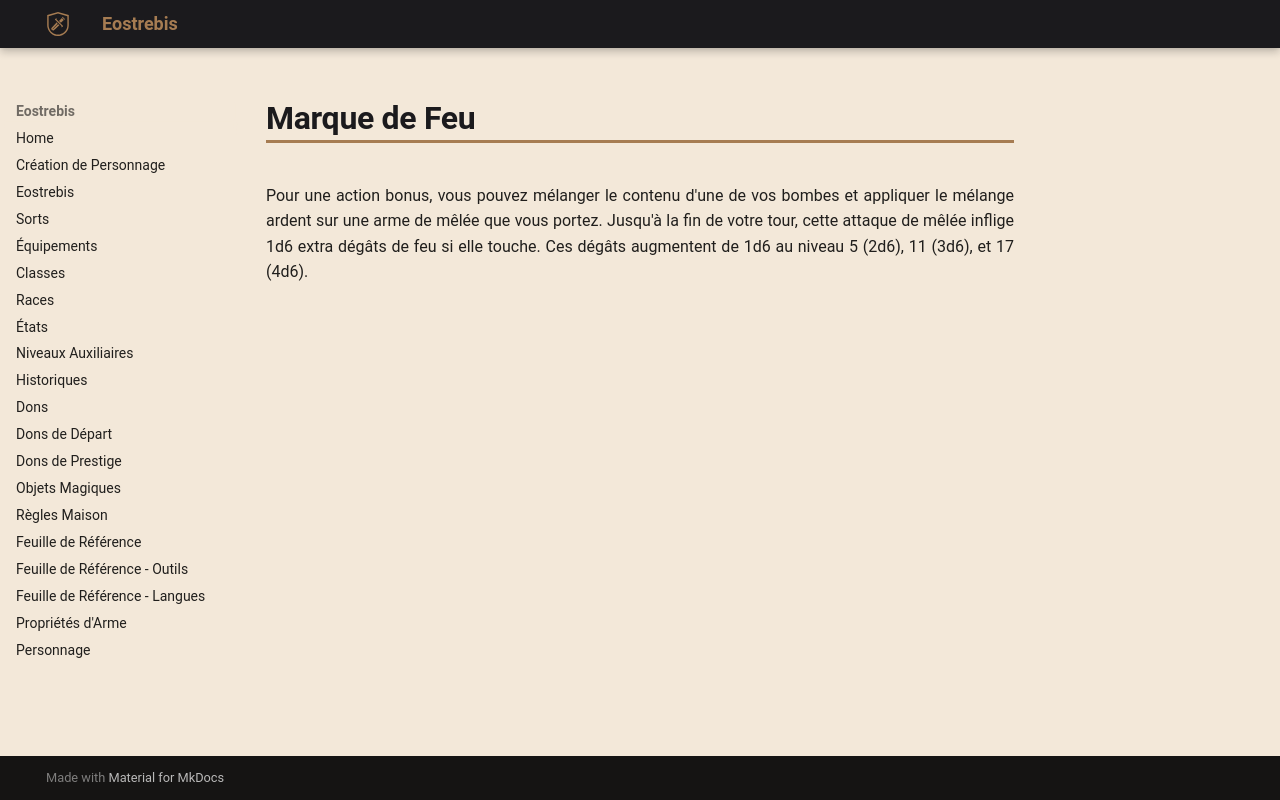

repository: Eostrebis/5e.VF · page: classes/Alchimiste/Découvertes/Marque de Feu/index.html · generator: mkdocs

---
writing_status: finished
---
Pour une action bonus, vous pouvez mélanger le contenu d'une de vos bombes et appliquer le mélange ardent sur une arme de mêlée que vous portez. Jusqu'à la fin de votre tour, cette attaque de mêlée inflige 1d6 extra dégâts de feu si elle touche. Ces dégâts augmentent de 1d6 au niveau 5 (2d6), 11 (3d6), et 17 (4d6).
